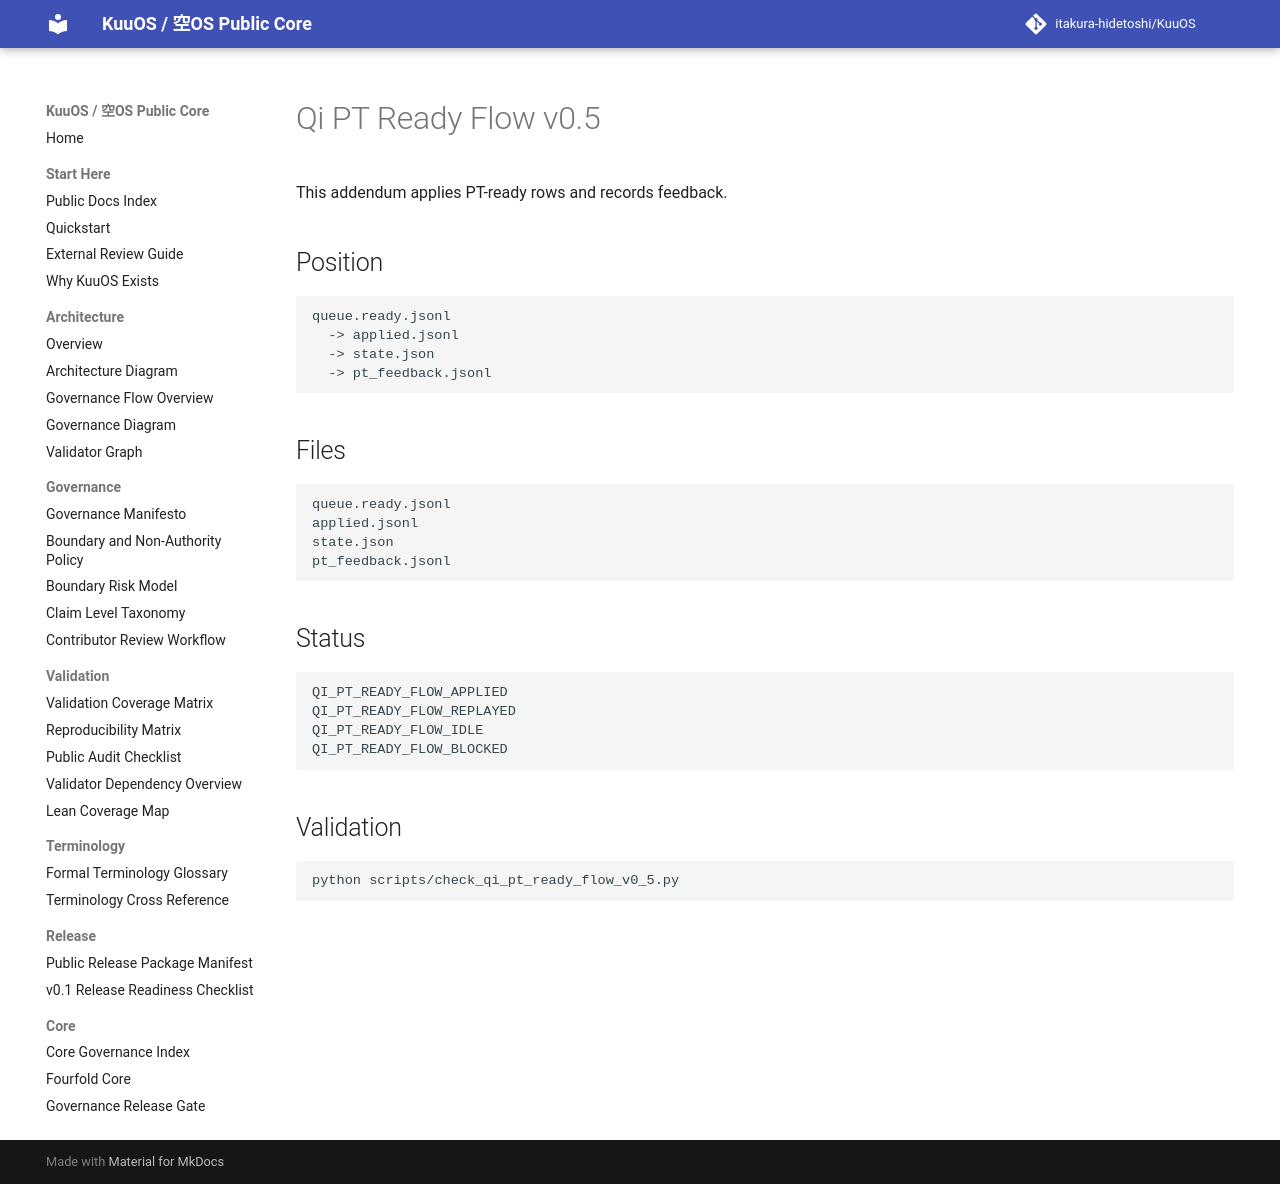

repository: itakura-hidetoshi/KuuOS · page: qi_pt_ready_flow_v0_5/index.html · generator: mkdocs

# Qi PT Ready Flow v0.5

This addendum applies PT-ready rows and records feedback.

## Position

```text
queue.ready.jsonl
  -> applied.jsonl
  -> state.json
  -> pt_feedback.jsonl
```

## Files

```text
queue.ready.jsonl
applied.jsonl
state.json
pt_feedback.jsonl
```

## Status

```text
QI_PT_READY_FLOW_APPLIED
QI_PT_READY_FLOW_REPLAYED
QI_PT_READY_FLOW_IDLE
QI_PT_READY_FLOW_BLOCKED
```

## Validation

```bash
python scripts/check_qi_pt_ready_flow_v0_5.py
```
